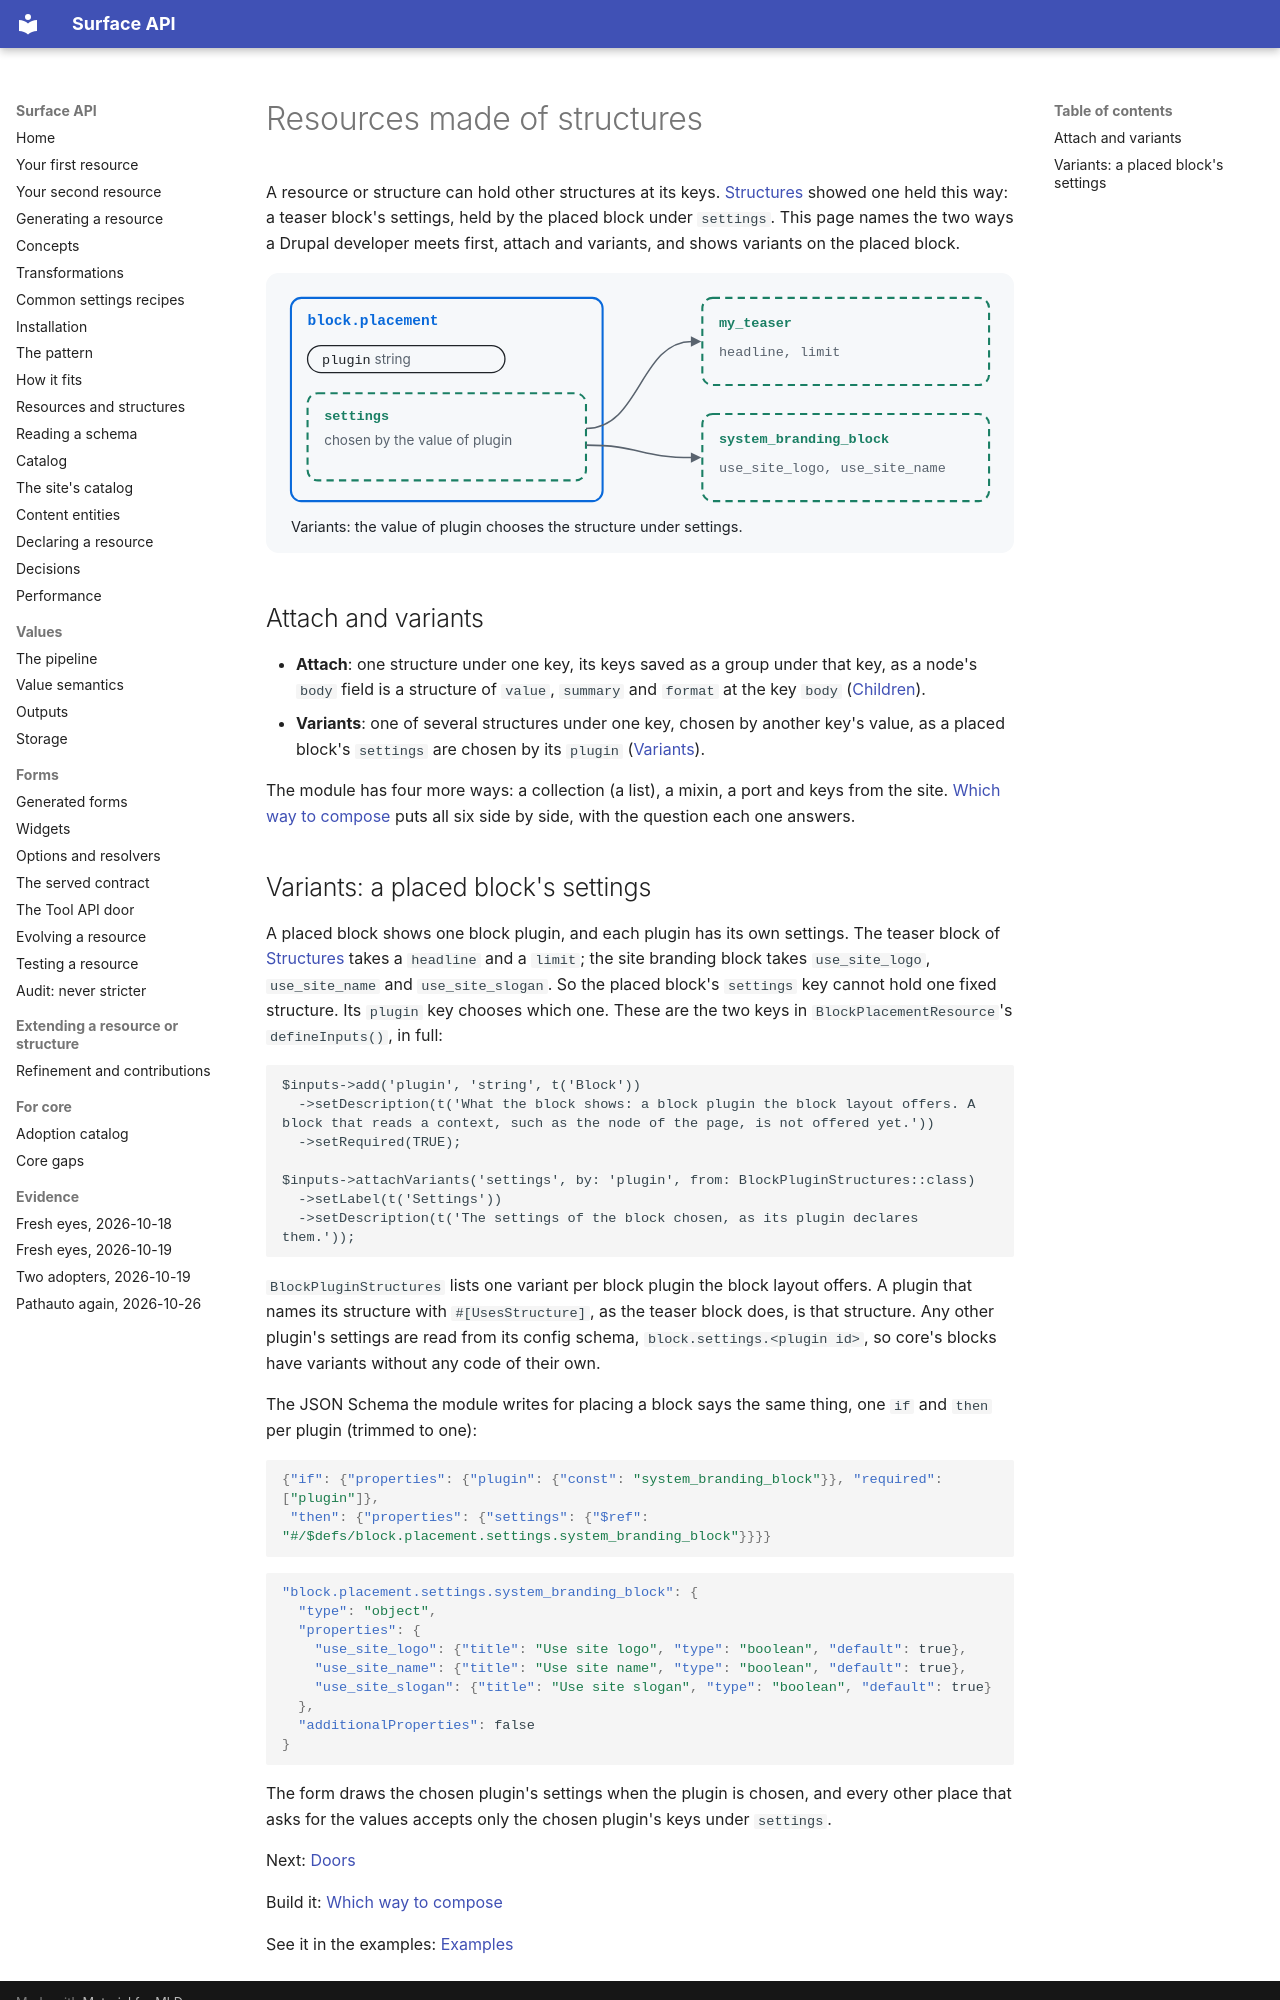

repository: mlander/data_surface · page: introduction/11-resources-made-of-structures/index.html · generator: mkdocs

# Resources made of structures

A resource or structure can hold other structures at its keys.
[Structures](03-structures.md) showed one held this way: a teaser
block's settings, held by the placed block under `settings`. This page
names the two ways a Drupal developer meets first, attach and variants,
and shows variants on the placed block.

![The block.placement resource with a plugin key and a settings key; the plugin's value chooses which structure the settings key holds: my_teaser with headline and limit, or system_branding_block with use_site_logo and use_site_name](images/11-resources-made-of-structures.svg)

## Attach and variants

- **Attach**: one structure under one key, its keys saved as a group
  under that key, as a node's `body` field is a structure of `value`,
  `summary` and `format` at the key `body`
  ([Children](../resources.md#children)).
- **Variants**: one of several structures under one key, chosen by
  another key's value, as a placed block's `settings` are chosen by its
  `plugin` ([Variants](../resources.md#variants)).

The module has four more ways: a collection (a list), a mixin, a port
and keys from the site. [Which way to compose](../resources.md#which-way-to-compose)
puts all six side by side, with the question each one answers.
